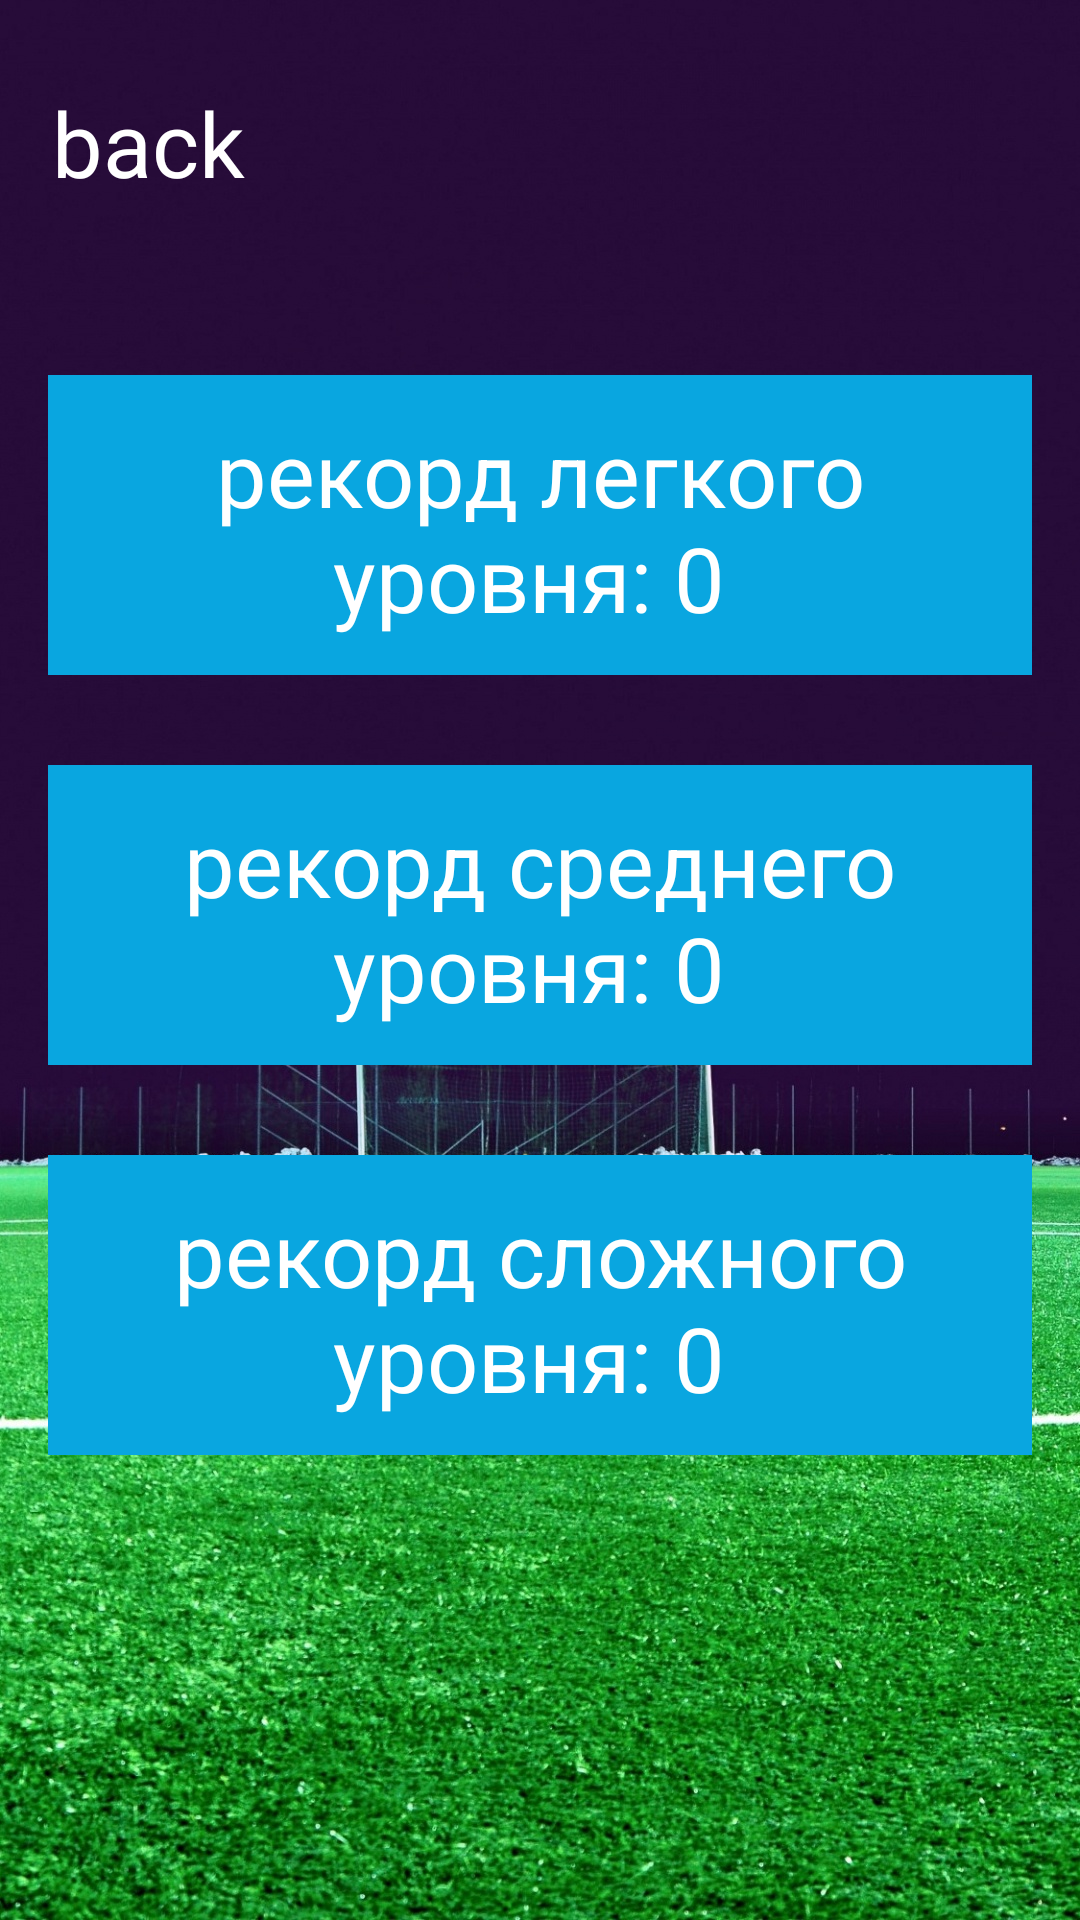

This screen was rendered from an Android layout file. Write that file and the resources it references.
<!-- AndroidManifest.xml: application theme Theme.Football3 -->
<!-- res/layout/fragment_records.xml -->
<?xml version="1.0" encoding="utf-8"?>
<LinearLayout xmlns:android="http://schemas.android.com/apk/res/android"
    xmlns:tools="http://schemas.android.com/tools"
    android:layout_width="match_parent"
    android:orientation="vertical"
    android:background="@drawable/background2"
    android:layout_height="match_parent"
    tools:context=".view.RecordsFragment">

    <TextView
        android:layout_width="99dp"
        android:text="back"
        android:id="@+id/id_record_back"
        android:textColor="@color/white"
        android:gravity="center"
        android:textSize="30dp"
        android:layout_height="95dp" />

    <TextView
        android:layout_width="328dp"
        android:id="@+id/id_record_easy"
        android:text="рекорд легкого уровня: 0 "
        android:textColor="@color/white"
        android:textSize="30dp"
        android:background="@color/blue_background"
        android:layout_height="100dp"
        android:layout_gravity="center"
        android:layout_marginTop="30dp"
        android:gravity="center" />
    <TextView
        android:layout_width="328dp"
        android:id="@+id/id_record_medium"
        android:text="рекорд среднего уровня: 0 "
        android:textColor="@color/white"
        android:textSize="30dp"
        android:background="@color/blue_background"
        android:layout_height="100dp"
        android:layout_gravity="center"
        android:layout_marginTop="30dp"
        android:gravity="center" />
    <TextView
        android:layout_width="328dp"
        android:id="@+id/id_record_hard"
        android:text="рекорд сложного уровня: 0 "
        android:textColor="@color/white"
        android:textSize="30dp"
        android:layout_height="100dp"
        android:background="@color/blue_background"
        android:layout_gravity="center"
        android:layout_marginTop="30dp"
        android:gravity="center" />





</LinearLayout>
<!-- resources referenced by this layout -->
<resources>
  <color name="blue_background">#09a6e0</color>
  <color name="white">#FFFFFFFF</color>
  <!-- drawable background2: jpg bitmap (drawable, 515551 bytes) -->
  <style name="Theme.Football3" parent="Theme.MaterialComponents.DayNight.NoActionBar">
          
          <item name="colorPrimary">@color/purple_500</item>
          <item name="colorPrimaryVariant">@color/purple_700</item>
          <item name="colorOnPrimary">@color/white</item>
          
          <item name="colorSecondary">@color/teal_200</item>
          <item name="colorSecondaryVariant">@color/teal_700</item>
          <item name="colorOnSecondary">@color/black</item>
          
          <item name="android:statusBarColor">?attr/colorPrimaryVariant</item>
          
      </style>
  <color name="purple_500">#FF6200EE</color>
  <color name="purple_700">#FF3700B3</color>
  <color name="teal_200">#FF03DAC5</color>
  <color name="teal_700">#FF018786</color>
  <color name="black">#FF000000</color>
</resources>
